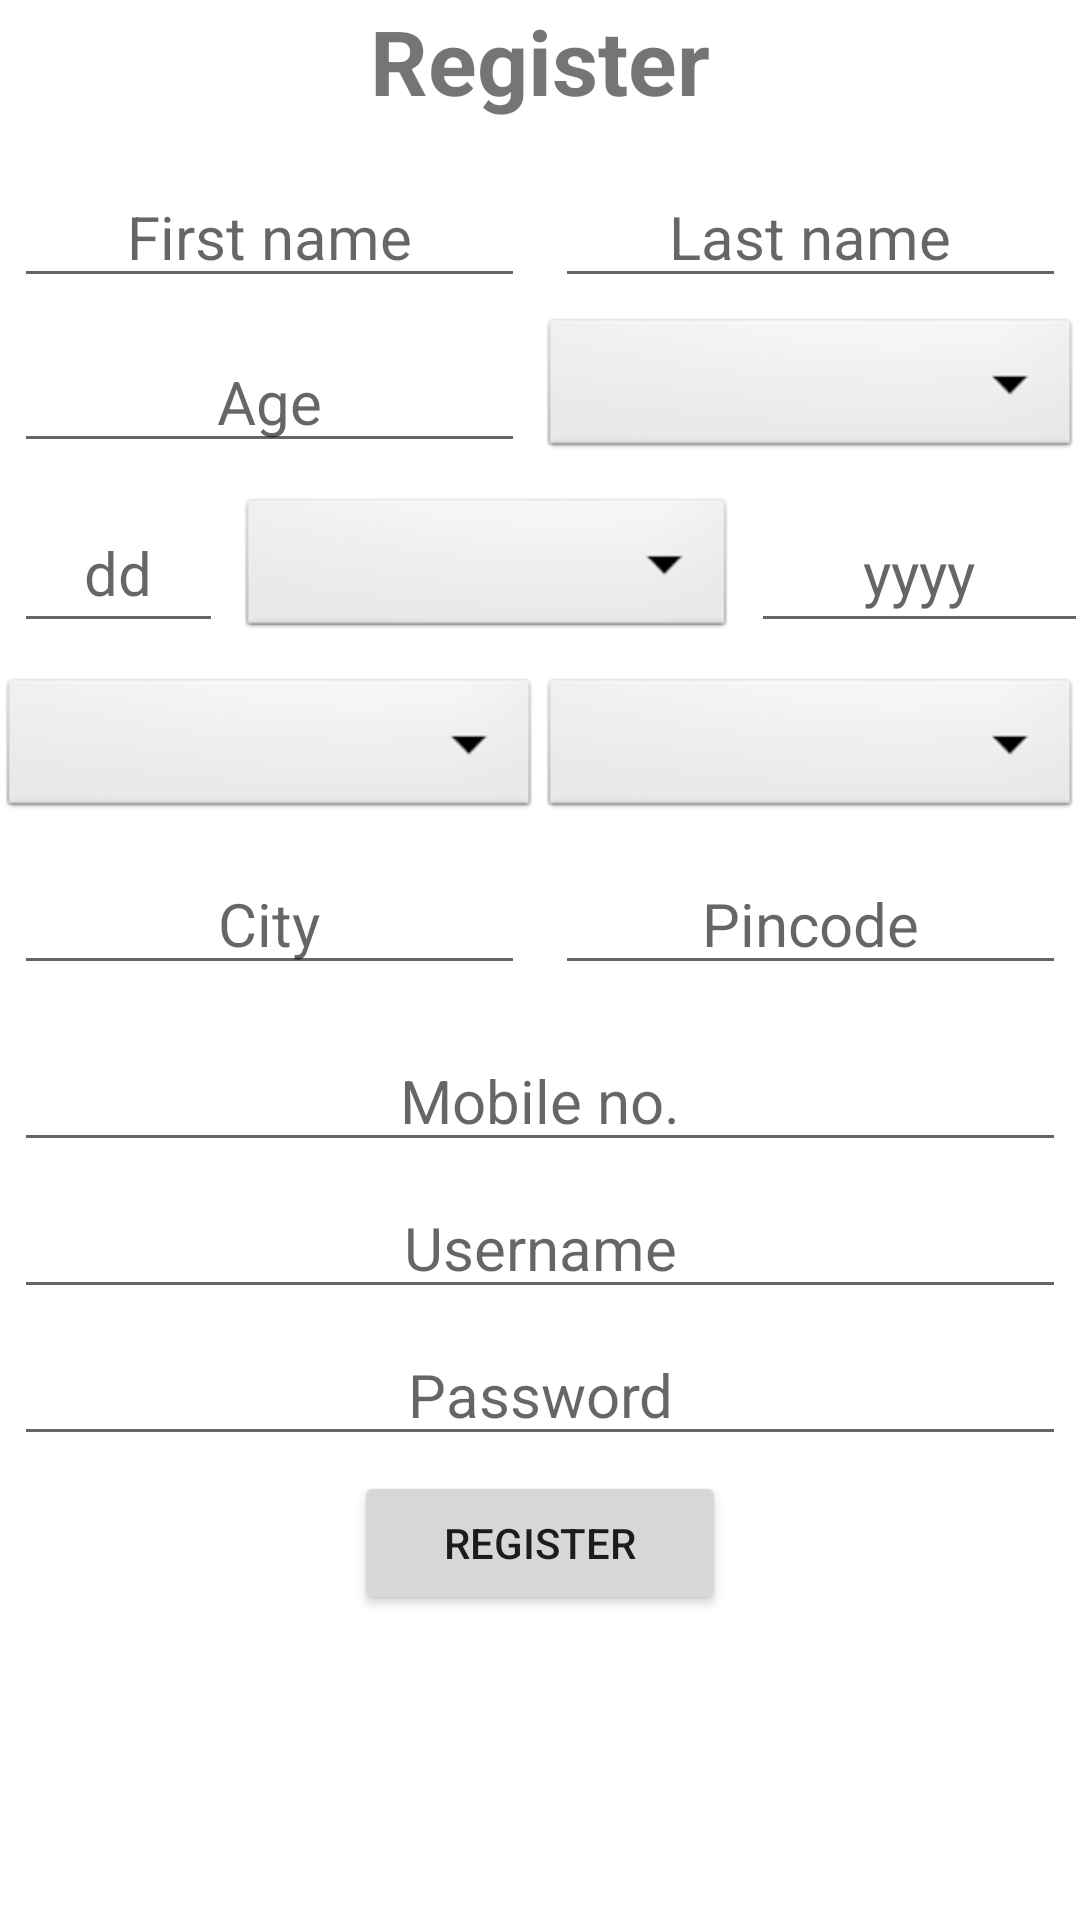

The Android layout XML behind this screen, and the referenced resources:
<!-- AndroidManifest.xml: application theme Theme.Hospital_management -->
<!-- res/layout/register.xml -->
<?xml version="1.0" encoding="utf-8"?>
<LinearLayout xmlns:android="http://schemas.android.com/apk/res/android"
    xmlns:tools="http://schemas.android.com/tools"
    android:layout_width="match_parent"
    android:layout_height="match_parent"
    android:orientation="vertical"
    android:paddingBottom="@dimen/activity_vertical_margin"
    android:paddingLeft="@dimen/activity_horizontal_margin"
    android:paddingRight="@dimen/activity_horizontal_margin"
    android:paddingTop="@dimen/activity_vertical_margin">

    <ScrollView
        android:layout_width="match_parent"
        android:layout_height="match_parent">

        <LinearLayout
            android:layout_width="match_parent"
            android:layout_height="match_parent"
            android:layout_marginBottom="10dp"
            android:orientation="vertical">

            <TextView
                android:layout_width="match_parent"
                android:layout_height="wrap_content"
                android:layout_marginBottom="15dp"
                android:gravity="center"
                android:text="Register"
                android:textSize="30dp"
                android:textStyle="bold" />

            <LinearLayout
                android:layout_width="match_parent"
                android:layout_height="wrap_content"
                android:orientation="horizontal"
                android:weightSum="100">

                <EditText
                    android:id="@+id/etfname"
                    android:layout_width="match_parent"
                    android:layout_height="wrap_content"
                    android:layout_marginBottom="5dp"
                    android:layout_marginLeft="5dp"
                    android:layout_marginRight="5dp"
                    android:layout_weight="50"
                    android:gravity="center"
                    android:hint="First name"
                    android:textSize="20dp" />

                <EditText
                    android:id="@+id/etlname"
                    android:layout_width="match_parent"
                    android:layout_height="wrap_content"
                    android:layout_marginBottom="5dp"
                    android:layout_marginLeft="5dp"
                    android:layout_marginRight="5dp"
                    android:layout_weight="50"
                    android:gravity="center"
                    android:hint="Last name"
                    android:textSize="20dp" />
            </LinearLayout>

            <LinearLayout
                android:layout_width="match_parent"
                android:layout_height="wrap_content"
                android:layout_marginBottom="10dp"
                android:orientation="horizontal"
                android:weightSum="100">

                <EditText
                    android:id="@+id/etage"
                    android:layout_width="match_parent"
                    android:layout_height="wrap_content"
                    android:layout_gravity="bottom"
                    android:layout_marginLeft="5dp"
                    android:layout_marginRight="5dp"
                    android:layout_weight="50"
                    android:gravity="center"
                    android:hint="Age"
                    android:inputType="number"
                    android:textSize="20dp" />

                <Spinner
                    android:id="@+id/spinnersex"
                    android:layout_width="match_parent"
                    android:layout_height="50dp"
                    android:layout_weight="50"
                    android:background="@android:drawable/btn_dropdown"
                    android:spinnerMode="dropdown" />


            </LinearLayout>

            <LinearLayout
                android:layout_width="match_parent"
                android:layout_height="wrap_content"
                android:layout_marginBottom="10dp"

                android:orientation="horizontal"
                android:weightSum="100">

                <EditText
                    android:id="@+id/etdd"
                    android:layout_width="match_parent"
                    android:layout_height="50dp"
                    android:layout_gravity="bottom"
                    android:layout_marginLeft="5dp"
                    android:layout_marginRight="5dp"
                    android:layout_weight="39"
                    android:gravity="center"
                    android:hint="dd"
                    android:inputType="date"
                    android:textSize="20dp" />

                <Spinner
                    android:id="@+id/spinnermonth"
                    android:layout_width="match_parent"
                    android:layout_height="50dp"
                    android:layout_weight="27"
                    android:background="@android:drawable/btn_dropdown"
                    android:spinnerMode="dropdown" />

                <EditText
                    android:id="@+id/etyy"
                    android:layout_width="match_parent"
                    android:layout_height="50dp"
                    android:layout_gravity="bottom"
                    android:layout_marginLeft="5dp"
                    android:layout_marginRight="5dp"
                    android:layout_weight="33"
                    android:gravity="center"
                    android:hint="yyyy"
                    android:inputType="date"
                    android:textSize="20dp" />


            </LinearLayout>


            <LinearLayout
                android:layout_width="match_parent"
                android:layout_height="wrap_content"
                android:layout_marginBottom="10dp"

                android:orientation="horizontal"
                android:weightSum="100">


                <Spinner
                    android:id="@+id/spinnerbgroup"
                    android:layout_width="match_parent"
                    android:layout_height="50dp"
                    android:layout_weight="50"
                    android:background="@android:drawable/btn_dropdown"
                    android:spinnerMode="dropdown" />

                <Spinner
                    android:id="@+id/spinnerusertype"
                    android:layout_width="match_parent"
                    android:layout_height="50dp"
                    android:layout_weight="50"
                    android:background="@android:drawable/btn_dropdown"
                    android:spinnerMode="dropdown" />


            </LinearLayout>


            <LinearLayout
                android:layout_width="match_parent"
                android:layout_height="wrap_content"
                android:layout_marginBottom="10dp"

                android:orientation="horizontal"
                android:weightSum="100">

                <EditText
                    android:id="@+id/etcity"
                    android:layout_width="match_parent"
                    android:layout_height="wrap_content"
                    android:layout_marginBottom="5dp"
                    android:layout_marginLeft="5dp"
                    android:layout_marginRight="5dp"
                    android:layout_weight="50"
                    android:gravity="center"
                    android:hint="City"
                    android:textSize="20dp" />

                <EditText
                    android:id="@+id/etpin"
                    android:layout_width="match_parent"
                    android:layout_height="wrap_content"
                    android:layout_marginBottom="5dp"
                    android:layout_marginLeft="5dp"
                    android:layout_marginRight="5dp"
                    android:layout_weight="50"
                    android:gravity="center"
                    android:hint="Pincode"
                    android:inputType="number"
                    android:textSize="20dp" />
            </LinearLayout>

            <EditText
                android:id="@+id/etmobile"
                android:layout_width="match_parent"
                android:layout_height="wrap_content"
                android:layout_marginBottom="5dp"
                android:layout_marginLeft="5dp"
                android:layout_marginRight="5dp"
                android:gravity="center"
                android:hint="Mobile no."
                android:inputType="phone"
                android:textSize="20dp" />

            <EditText
                android:id="@+id/etusername"
                android:layout_width="match_parent"
                android:layout_height="wrap_content"
                android:layout_marginBottom="5dp"
                android:layout_marginLeft="5dp"
                android:layout_marginRight="5dp"
                android:gravity="center"
                android:hint="Username"
                android:textSize="20dp" />

            <EditText
                android:id="@+id/etpassword"
                android:layout_width="match_parent"
                android:layout_height="wrap_content"
                android:layout_marginBottom="5dp"
                android:layout_marginLeft="5dp"
                android:layout_marginRight="5dp"
                android:gravity="center"
                android:hint="Password"
                android:password="true"
                android:textSize="20dp" />

            <Button
                android:id="@+id/bregister"
                android:layout_width="wrap_content"
                android:layout_height="wrap_content"
                android:layout_gravity="center"
                android:paddingLeft="30dp"
                android:paddingRight="30dp"
                android:text="Register" />
        </LinearLayout>
    </ScrollView>
</LinearLayout>
<!-- resources referenced by this layout -->
<resources>
  <style name="Theme.Hospital_management" parent="Theme.MaterialComponents.DayNight.DarkActionBar">
          
          <item name="colorPrimary">@color/purple_500</item>
          <item name="colorPrimaryVariant">@color/purple_700</item>
          <item name="colorOnPrimary">@color/white</item>
          
          <item name="colorSecondary">@color/teal_200</item>
          <item name="colorSecondaryVariant">@color/teal_700</item>
          <item name="colorOnSecondary">@color/black</item>
          
          <item name="android:statusBarColor" tools:targetApi="l">?attr/colorPrimaryVariant</item>
          
      </style>
  <!-- not gathered from this repository: default colours our renderer supplied (Android Studio template values) -->
  <color name="purple_500">#FF6200EE</color>
  <color name="purple_700">#FF3700B3</color>
  <color name="teal_200">#FF03DAC5</color>
  <color name="teal_700">#FF018786</color>
  <color name="black">#FF000000</color>
  <color name="white">#FFFFFFFF</color>
</resources>
